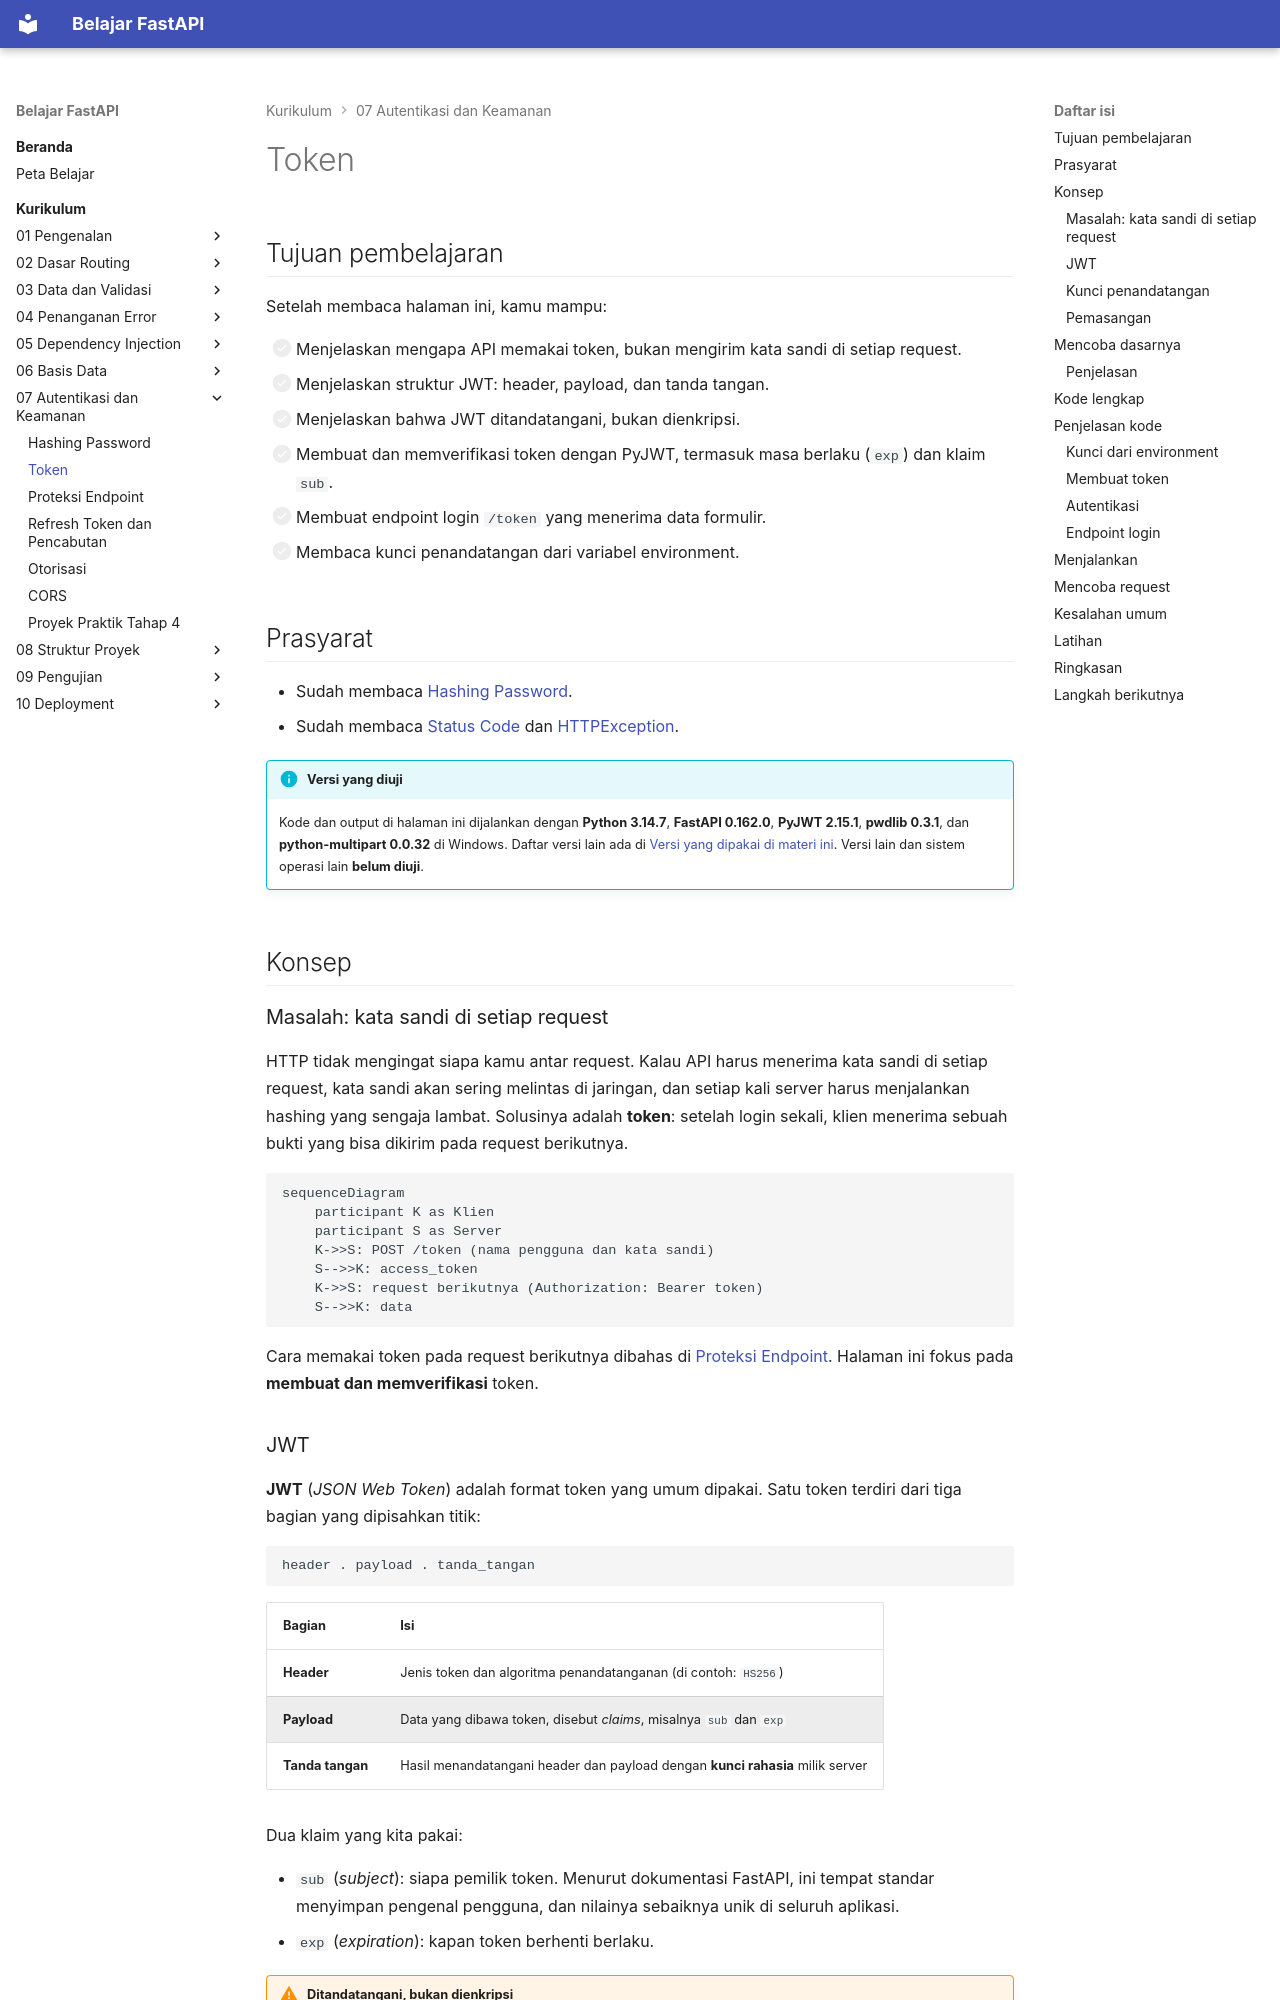

repository: TopekoX/materi-fastapi · page: curriculum/07-autentikasi-keamanan/token/index.html · generator: mkdocs

# Token

## Tujuan pembelajaran

Setelah membaca halaman ini, kamu mampu:

- [ ] Menjelaskan mengapa API memakai token, bukan mengirim kata sandi di setiap request.
- [ ] Menjelaskan struktur JWT: header, payload, dan tanda tangan.
- [ ] Menjelaskan bahwa JWT ditandatangani, bukan dienkripsi.
- [ ] Membuat dan memverifikasi token dengan PyJWT, termasuk masa berlaku (`exp`) dan klaim `sub`.
- [ ] Membuat endpoint login `/token` yang menerima data formulir.
- [ ] Membaca kunci penandatangan dari variabel environment.

## Prasyarat

- Sudah membaca [Hashing Password](hashing-password.md).
- Sudah membaca [Status Code](../04-penanganan-error/status-code.md) dan [HTTPException](../04-penanganan-error/http-exception.md).

!!! info "Versi yang diuji"
    Kode dan output di halaman ini dijalankan dengan **Python 3.14.7**, **FastAPI 0.162.0**, **PyJWT 2.15.1**, **pwdlib 0.3.1**, dan **python-multipart 0.0.32** di Windows. Daftar versi lain ada di [Versi yang dipakai di materi ini](../01-pengenalan/instalasi-dan-venv.md#versi-yang-dipakai-di-materi-ini). Versi lain dan sistem operasi lain **belum diuji**.

## Konsep

### Masalah: kata sandi di setiap request

HTTP tidak mengingat siapa kamu antar request. Kalau API harus menerima kata sandi di setiap request, kata sandi akan sering melintas di jaringan, dan setiap kali server harus menjalankan hashing yang sengaja lambat. Solusinya adalah **token**: setelah login sekali, klien menerima sebuah bukti yang bisa dikirim pada request berikutnya.

```mermaid
sequenceDiagram
    participant K as Klien
    participant S as Server
    K->>S: POST /token (nama pengguna dan kata sandi)
    S-->>K: access_token
    K->>S: request berikutnya (Authorization: Bearer token)
    S-->>K: data
```

Cara memakai token pada request berikutnya dibahas di [Proteksi Endpoint](proteksi-endpoint.md). Halaman ini fokus pada **membuat dan memverifikasi** token.
